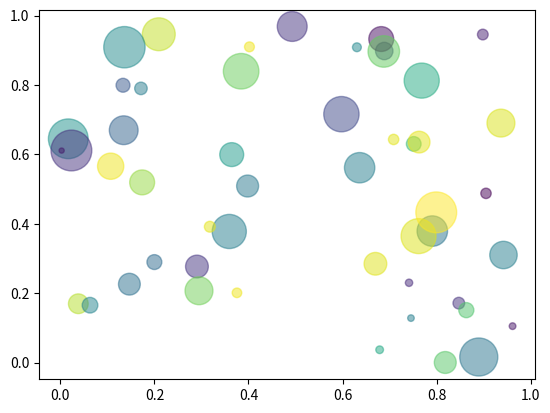

Recreate this plot in Python.
import numpy as np
import matplotlib.pyplot as plt

# Fixing random state for reproductibility 
np.random.seed(np.random.randint(1,20000000))

N = 50
x = np.random.rand(N)
y = np.random.rand(N)
colors = np.random.rand(N)
area = (30 * np.random.rand(N))**2 # 0 to 15 point radii

plt.scatter(x, y, s=area, c=colors, alpha=0.5)
plt.show()